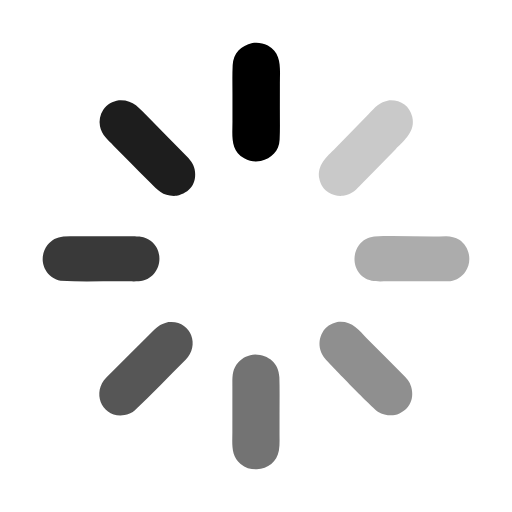
t = 0.00 s
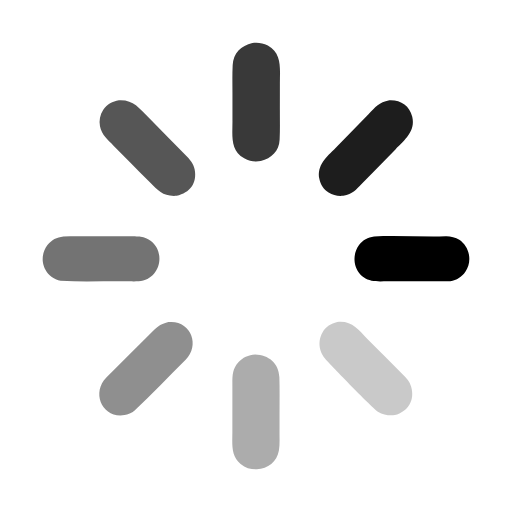
t = 0.25 s
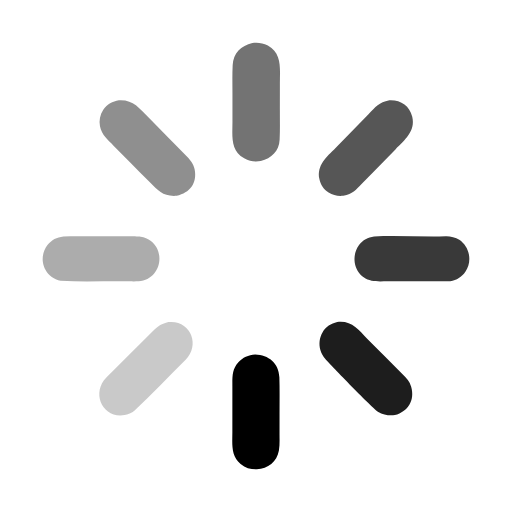
t = 0.50 s
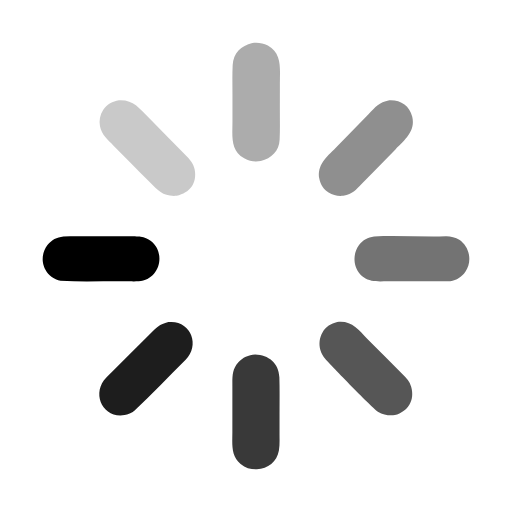
t = 0.75 s

The animated SVG that drew these frames (rendered in a browser with its animation timeline set to each time). Animation: 8 SMIL elements (animate=8); one cycle of 1.00 s, repeats indefinitely.

<svg width="24" height="24" viewBox="0 0 24 24" fill="none" xmlns="http://www.w3.org/2000/svg">
    <path d="M11.8289 2.00981C12.1041 1.98387 12.3098 2.00385 12.5556 2.13732C13.2297 2.50307 13.1197 3.23189 13.1199 3.88519L13.119 5.11015C13.1186 5.5834 13.1303 6.06557 13.1084 6.53769C13.0833 7.08376 12.7291 7.41652 12.225 7.54993C11.9343 7.59585 11.7047 7.56051 11.4464 7.42179C10.7846 7.0665 10.8969 6.33368 10.8965 5.70092L10.8963 4.42659C10.8965 3.97421 10.8834 3.50349 10.9061 3.05315C10.9346 2.48797 11.2988 2.13521 11.8289 2.00981Z" fill="currentColor">
        <animate attributeName="opacity" values="1;0.1" dur="1s" begin="0s" repeatCount="indefinite" />
    </path>
    <path d="M18.2514 4.7013C18.7739 4.67569 19.1986 4.94926 19.3245 5.47637C19.4879 6.16079 18.9566 6.57189 18.5368 7.00329L17.5724 7.98898L16.9716 8.6008C16.6472 8.9307 16.5552 9.07576 16.0922 9.17875C15.8489 9.20395 15.6109 9.16227 15.4022 9.02764C15.1777 8.88568 15.0216 8.65571 14.9714 8.39282C14.842 7.72955 15.3189 7.35522 15.7287 6.93731L17.2724 5.35902C17.6181 5.00598 17.7482 4.80153 18.2514 4.7013Z" fill="currentColor">
        <animate attributeName="opacity" values="1;0.1" dur="1s" begin="-0.875s" repeatCount="indefinite" />
    </path>
    <path d="M17.5353 11.081C18.6278 11.024 19.7939 11.1118 20.893 11.0767C21.0976 11.0702 21.3573 11.1252 21.5287 11.2391C21.7651 11.3989 21.928 11.6483 21.9803 11.9309C22.0348 12.2109 21.975 12.5013 21.8145 12.7361C21.6402 12.9907 21.4109 13.1273 21.11 13.1802C20.9004 13.1953 20.6079 13.187 20.3896 13.187L18.1624 13.1883C17.7799 13.1889 17.3725 13.2368 17.0462 13.0003C16.8217 12.8364 16.6716 12.5886 16.6293 12.3121C16.5848 12.0217 16.6566 11.7254 16.8286 11.4886C17.0088 11.2415 17.2413 11.1246 17.5353 11.081Z" fill="currentColor">
        <animate attributeName="opacity" values="1;0.1" dur="1s" begin="-0.75s" repeatCount="indefinite" />
    </path>
    <path d="M15.8075 15.0974C16.4814 15.0177 16.7792 15.4417 17.2114 15.8751L18.1383 16.8075C18.3861 17.0579 18.636 17.3071 18.8831 17.558C19.0589 17.7364 19.2039 17.8765 19.2738 18.1245C19.4542 18.7645 19.1282 19.286 18.5105 19.4564C18.2118 19.4855 17.9754 19.4444 17.7106 19.2956C17.5333 19.1959 15.4728 17.0969 15.2518 16.828C15.144 16.6971 15.0617 16.5679 15.0172 16.4027C14.9421 16.1232 14.9689 15.8335 15.1163 15.5829C15.2736 15.3151 15.5127 15.1678 15.8075 15.0974Z" fill="currentColor">
        <animate attributeName="opacity" values="1;0.1" dur="1s" begin="-0.625s" repeatCount="indefinite" />
    </path>
    <path d="M11.9624 16.6129C12.5866 16.6294 13.0754 17.0175 13.0958 17.6819C13.1134 18.2437 13.1035 18.8128 13.1035 19.3756L13.103 20.3576C13.1031 20.6054 13.1168 20.8677 13.074 21.1118C12.9795 21.6504 12.5617 21.9561 12.0399 21.9996C11.7439 22.0064 11.5124 21.9338 11.2781 21.7454C10.8164 21.3741 10.8911 20.8142 10.8917 20.2771L10.8924 18.1188C10.893 17.7016 10.8637 17.3292 11.1636 16.9895C11.382 16.7419 11.6388 16.6388 11.9624 16.6129Z" fill="currentColor">
        <animate attributeName="opacity" values="1;0.1" dur="1s" begin="-0.5s" repeatCount="indefinite" />
    </path>
    <path d="M7.89162 15.0974C8.91603 14.9763 9.40813 16.1537 8.70204 16.8593C7.9028 17.6579 7.11866 18.4784 6.29842 19.2545C6.19729 19.3502 5.97369 19.4243 5.84083 19.458C4.80597 19.6304 4.26311 18.4272 4.98536 17.6957C5.6594 17.0107 6.3492 16.34 7.02975 15.6615C7.33487 15.3573 7.46503 15.2026 7.89162 15.0974Z" fill="currentColor">
        <animate attributeName="opacity" values="1;0.1" dur="1s" begin="-0.375s" repeatCount="indefinite" />
    </path>
    <path d="M2.96991 11.0813C3.68094 11.0572 4.46109 11.0886 5.17917 11.0769C5.45272 11.0724 6.37672 11.0573 6.59499 11.0921C6.76938 11.1189 6.93433 11.1895 7.07467 11.2975C7.79631 11.864 7.49945 13.1007 6.49964 13.1852C6.36132 13.1916 6.2073 13.19 6.06722 13.1879C4.99249 13.1717 3.90822 13.2239 2.83618 13.1654C2.70698 13.1584 2.51524 13.0572 2.41055 12.9767C2.18754 12.8074 2.04202 12.554 2.00729 12.2743C1.97461 11.994 2.0526 11.7119 2.22434 11.4894C2.42345 11.2309 2.65919 11.1236 2.96991 11.0813Z" fill="currentColor">
        <animate attributeName="opacity" values="1;0.1" dur="1s" begin="-0.25s" repeatCount="indefinite" />
    </path>
    <path d="M5.57495 4.70161C6.23709 4.6641 6.5146 5.05559 6.94288 5.48918L7.93065 6.49284C8.19209 6.75882 8.45656 7.02237 8.71596 7.29004C8.90691 7.48707 9.06753 7.65812 9.12285 7.93674C9.25292 8.59191 8.8983 9.04466 8.28414 9.17858C7.64535 9.22209 7.436 8.95258 7.0137 8.53296C6.70438 8.22444 6.39683 7.91412 6.09109 7.60199L5.33339 6.83838C5.05873 6.56125 4.76238 6.32489 4.68629 5.92188C4.63373 5.6529 4.68952 5.37384 4.84131 5.14662C5.02417 4.87781 5.2725 4.76217 5.57495 4.70161Z" fill="currentColor">
        <animate attributeName="opacity" values="1;0.1" dur="1s" begin="-0.125s" repeatCount="indefinite" />
    </path>
</svg>
